The GitHub repository sam-atil/Pokemon_ShinyHunter contains a labelled image folder "final" with 60 categories: Abra, Abra shiny, Bellsprout, Bellsprout shiny, Caterpie, Caterpie shiny, Clefairy, Clefairy shiny, Ditto, Ditto shiny, Drowzee, Drowzee shiny, Ekans, Ekans shiny, Geodude, Geodude shiny, Growlithe, Growlithe shiny, Hoothoot, Hoothoot shiny, Hoppip, Hoppip shiny, Kakuna, Kakuna shiny, Ledyba, Ledyba shiny, Mareep, Mareep shiny, Meowth, Meowth shiny, Metapod, Metapod shiny, Nidoran female, Nidoran female shiny, Nidoran male, Nidoran male shiny, Pidgey, Pidgey shiny, Pikachu, Pikachu shiny, Rattata, Rattata shiny, Sentret, Sentret shiny, Spearow, Spearow shiny, Spinarak, Spinarak shiny, Stantler, Stantler shiny, Vulpix, Vulpix shiny, Weedle, Weedle shiny, Wooper, Wooper shiny, Yanma, Yanma shiny, Zubat, Zubat shiny. Examples follow, each with its label.

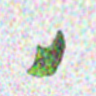
Label: Metapod

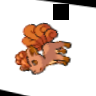
Label: Vulpix

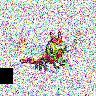
Label: Yanma

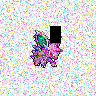
Label: Nidoran male

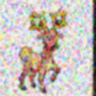
Label: Stantler

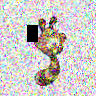
Label: Sentret
